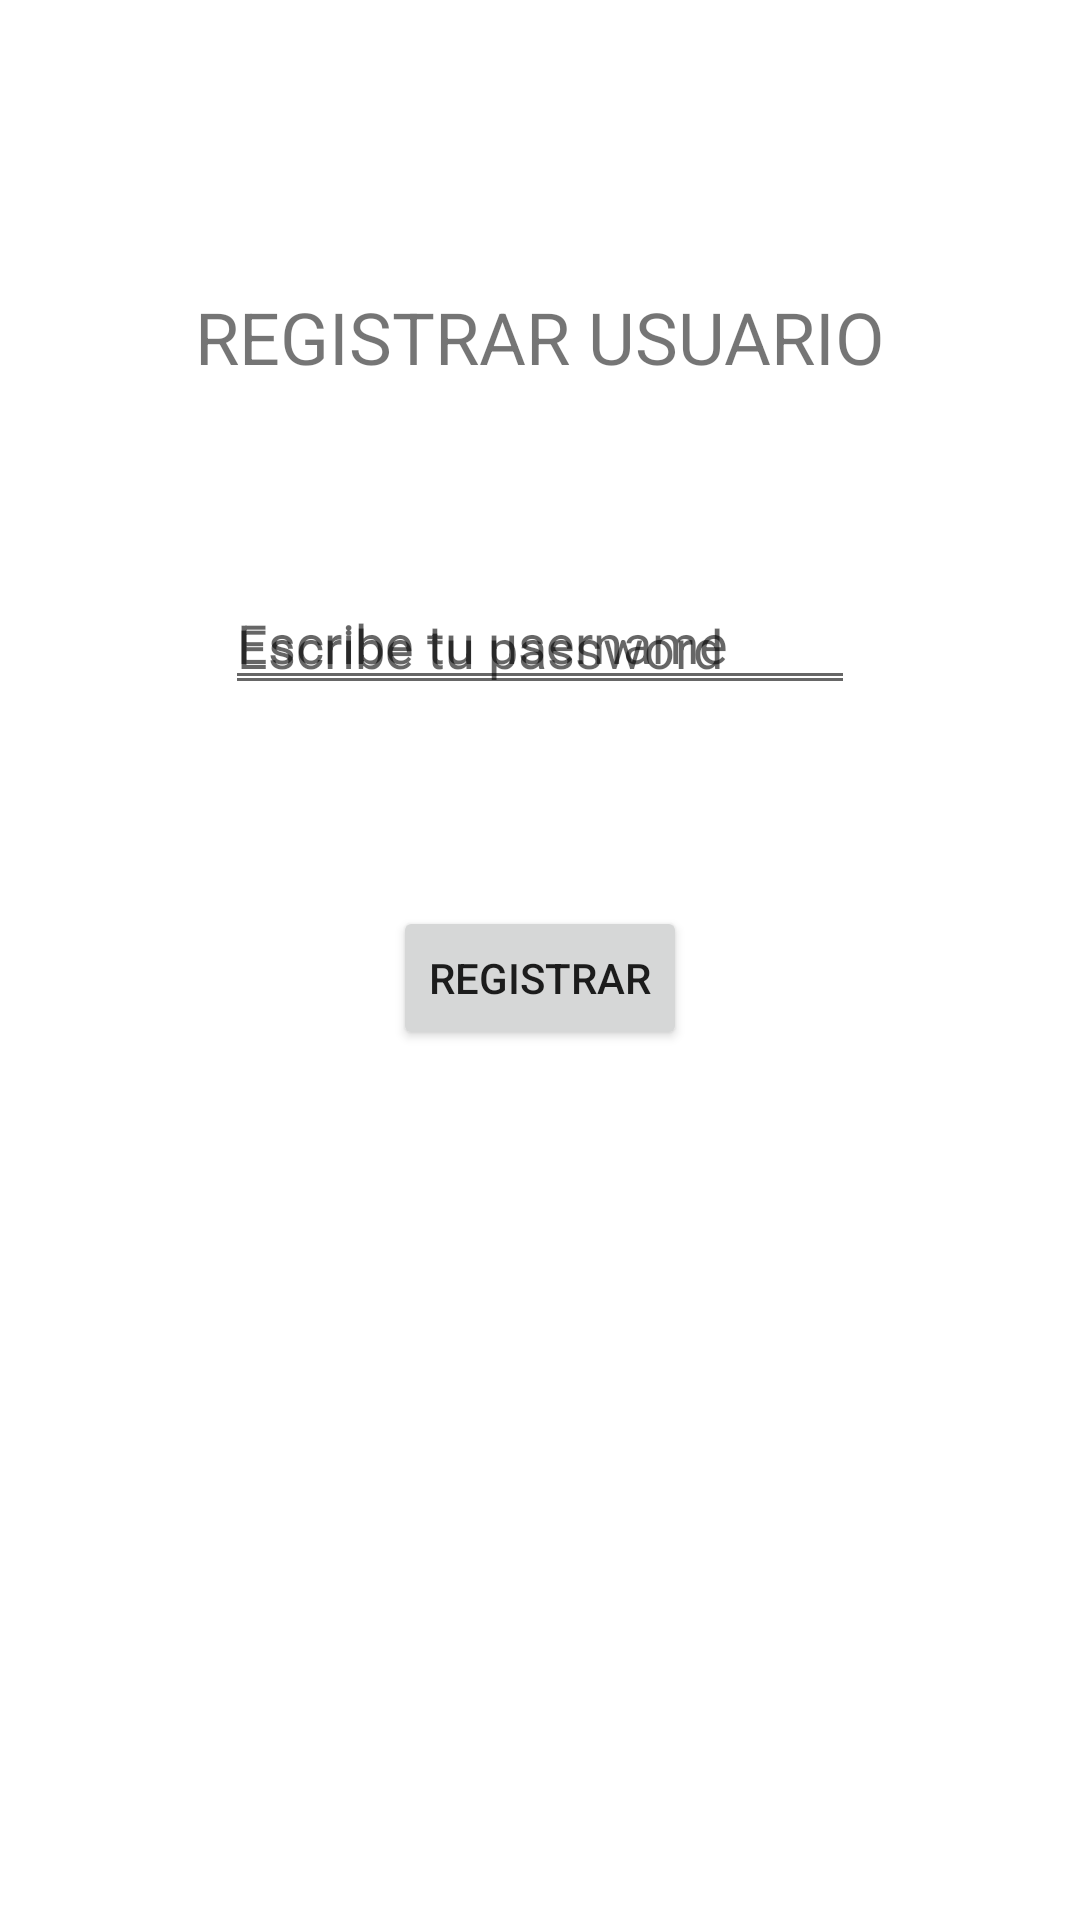

Write the Android layout XML for this screen, with the resource values it uses.
<!-- AndroidManifest.xml: application theme Theme.EjemploUltraFinal -->
<!-- res/layout/activity_registrar.xml -->
<?xml version="1.0" encoding="utf-8"?>
<androidx.constraintlayout.widget.ConstraintLayout xmlns:android="http://schemas.android.com/apk/res/android"
    xmlns:app="http://schemas.android.com/apk/res-auto"
    xmlns:tools="http://schemas.android.com/tools"
    android:layout_width="match_parent"
    android:layout_height="match_parent"
    tools:context=".Registrar">

    <TextView
        android:id="@+id/textView"
        android:layout_width="wrap_content"
        android:layout_height="wrap_content"
        android:layout_marginTop="96dp"
        android:text="REGISTRAR USUARIO"
        android:textSize="24sp"
        app:layout_constraintEnd_toEndOf="parent"
        app:layout_constraintHorizontal_bias="0.5"
        app:layout_constraintStart_toStartOf="parent"
        app:layout_constraintTop_toTopOf="parent" />

    <EditText
        android:id="@+id/et_nombreusuario"
        android:layout_width="wrap_content"
        android:layout_height="wrap_content"
        android:layout_marginTop="192dp"
        android:ems="10"
        android:hint="Escribe tu username"
        android:inputType="textPersonName"
        app:layout_constraintEnd_toEndOf="parent"
        app:layout_constraintHorizontal_bias="0.5"
        app:layout_constraintStart_toStartOf="parent"
        app:layout_constraintTop_toTopOf="parent" />

    <EditText
        android:id="@+id/et_passwordusuario"
        android:layout_width="wrap_content"
        android:layout_height="wrap_content"
        android:layout_marginBottom="405dp"
        android:ems="10"
        android:hint="Escribe tu password"
        android:inputType="textPassword"
        app:layout_constraintBottom_toBottomOf="parent"
        app:layout_constraintEnd_toEndOf="parent"
        app:layout_constraintHorizontal_bias="0.5"
        app:layout_constraintStart_toStartOf="parent" />

    <Button
        android:id="@+id/btn_registrar"
        android:layout_width="wrap_content"
        android:layout_height="wrap_content"
        android:layout_marginBottom="290dp"
        android:onClick="registrarUsuario"
        android:text="REGISTRAR"
        app:layout_constraintBottom_toBottomOf="parent"
        app:layout_constraintEnd_toEndOf="parent"
        app:layout_constraintHorizontal_bias="0.5"
        app:layout_constraintStart_toStartOf="parent" />
</androidx.constraintlayout.widget.ConstraintLayout>
<!-- resources referenced by this layout -->
<resources>
  <style name="Theme.EjemploUltraFinal" parent="Theme.MaterialComponents.DayNight.DarkActionBar">
          
          <item name="colorPrimary">@color/purple_500</item>
          <item name="colorPrimaryVariant">@color/purple_700</item>
          <item name="colorOnPrimary">@color/white</item>
          
          <item name="colorSecondary">@color/teal_200</item>
          <item name="colorSecondaryVariant">@color/teal_700</item>
          <item name="colorOnSecondary">@color/black</item>
          
          <item name="android:statusBarColor" tools:targetApi="l">?attr/colorPrimaryVariant</item>
          
      </style>
  <!-- not gathered from this repository: default colours our renderer supplied (Android Studio template values) -->
  <color name="purple_500">#FF6200EE</color>
  <color name="purple_700">#FF3700B3</color>
  <color name="teal_200">#FF03DAC5</color>
  <color name="teal_700">#FF018786</color>
  <color name="black">#FF000000</color>
  <color name="white">#FFFFFFFF</color>
</resources>
